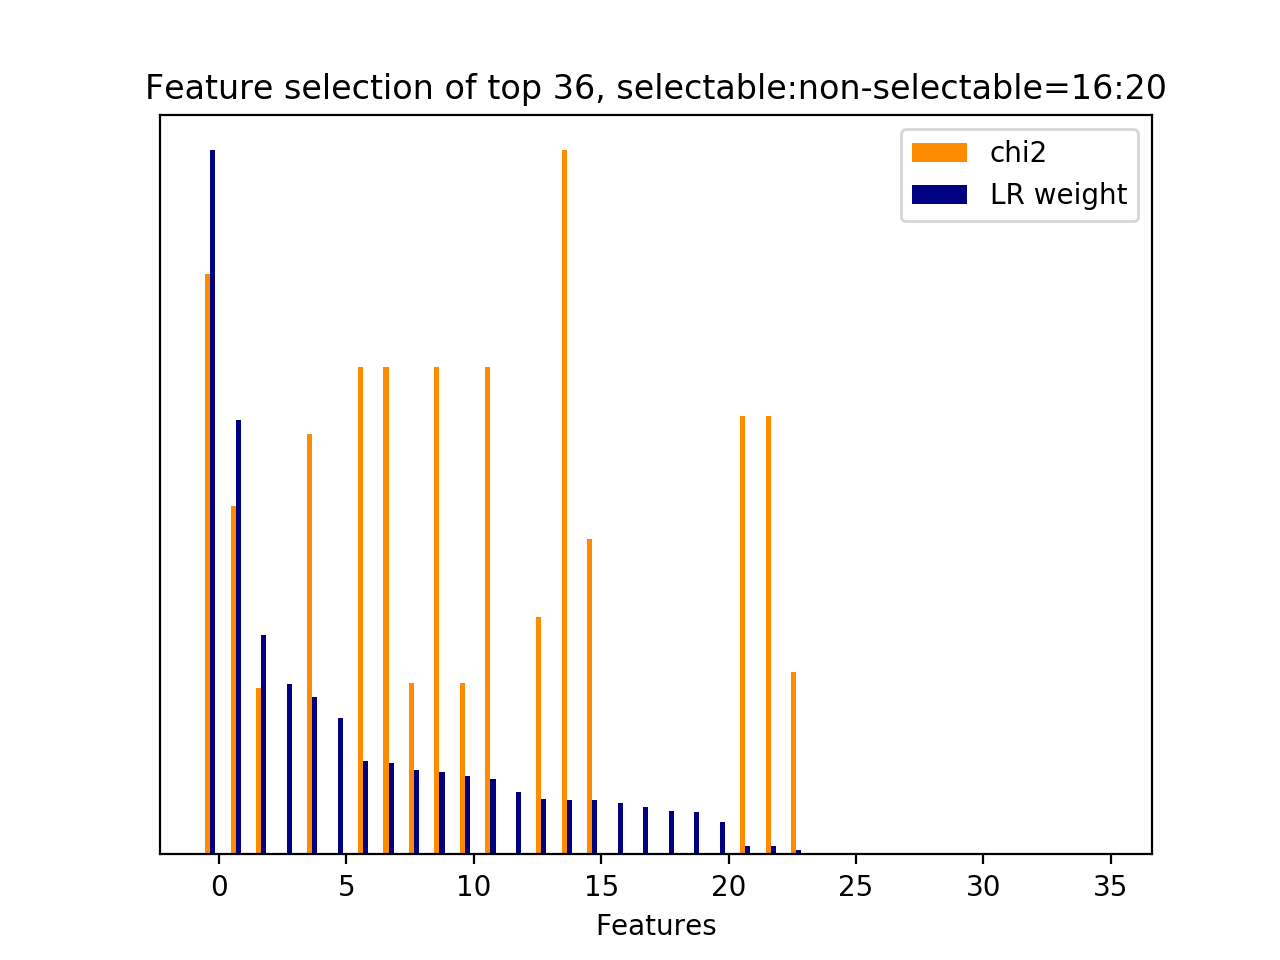

The table this chart was drawn from, first rows:
id, name, prefix, chi2, chi2_rank, clf_weight, clf_weight_rank
33309, 5, b'5-phrase_feature__noun_phrases__next_s…, 1238, 1, 1, 0
30962, 5, b'5-phrase_feature__noun_phrases__next_s…, 743.7, 9, 0.6174, 1
35120, 5, b'5-phrase_feature__noun_phrases__next_s…, 355.7, 15, 0.3120, 2
2791, 4.3.1, b'4.3.1-jaccard_similarity.next_user_utt…, 0.0000, 19, 0.2425, 3
2792, 1, b'1-utterance_length.next_system_utteran…, 897.9, 8, 0.2236, 4
29, 2.3.1, b'2.3.1-action_jaccard_similarity.next_u…, 0.0000, 17, 0.1943, 5
33197, 5, b'5-phrase_feature__noun_phrases__next_s…, 1040, 5, 0.1333, 6
28947, 5, b'5-phrase_feature__noun_phrases__next_s…, 1040, 3, 0.1305, 7
28962, 5, b'5-phrase_feature__noun_phrases__next_s…, 365, 14, 0.1203, 8
33196, 5, b'5-phrase_feature__noun_phrases__next_s…, 1040, 2, 0.1167, 9
33281, 5, b'5-phrase_feature__noun_phrases__next_s…, 365, 13, 0.1109, 10
28948, 5, b'5-phrase_feature__noun_phrases__next_s…, 1040, 4, 0.1070, 11
24486, 5, b'5-phrase_feature__next_noun_phrases__j…, 0.0000, 20, 0.0893, 12
46872, 7, b'7-syntactic_feature__subj_word__next_s…, 506.4, 11, 0.0781, 13
34550, 5, b'5-phrase_feature__noun_phrases__next_s…, 1502, 0, 0.0772, 14
34, 3, b'3-time_feature__turns_to_end', 671.9, 10, 0.0767, 15
24485, 5, b'5-phrase_feature__next_noun_phrases__h…, 0.0000, 27, 0.0730, 16
2790, 4.2.1, b'4.2.1-edit_distance.next_user_utteranc…, 0.0000, 35, 0.0669, 17
24484, 5, b'5-phrase_feature__next_noun_phrases__#…, 0.0000, 29, 0.0613, 18
42366, 7, b'7-syntactic_feature__next_root_words_o…, 0.0000, 16, 0.0606, 19
42365, 7, b'7-syntactic_feature__next_obj_words_ov…, 0.0000, 21, 0.0461, 20
33129, 5, b'5-phrase_feature__noun_phrases__next_s…, 935.4, 6, 0.0114, 21
28967, 5, b'5-phrase_feature__noun_phrases__next_s…, 935.4, 7, 0.0112, 22
32366, 5, b'5-phrase_feature__noun_phrases__next_s…, 388.6, 12, 0.0062, 23
42367, 7, b'7-syntactic_feature__next_subj_words_o…, 0.0000, 18, 0.0017, 24
30725, 5, b'5-phrase_feature__noun_phrases__next_s…, 0.0000, 26, 0.0001, 25
7375, 4.1, b'4.1-ngram.next_system_utterance__dista…, 0.0000, 34, 0.0001, 26
7376, 4.1, b'4.1-ngram.next_system_utterance__dista…, 0.0000, 33, 0.0001, 27
30726, 5, b'5-phrase_feature__noun_phrases__next_s…, 0.0000, 25, 0.0001, 28
14280, 4.1, b'4.1-ngram.next_system_utterance__n3 di…, 0.0000, 31, 0.0001, 29
14279, 4.1, b'4.1-ngram.next_system_utterance__n3 di…, 0.0000, 32, 0.0001, 30
18417, 4.1, b'4.1-ngram.next_system_utterance__readi…, 0.0000, 30, 0.0001, 31
7374, 4.1, b'4.1-ngram.next_system_utterance__dista…, 0.0000, 28, 0.0000, 32
42362, 6, b'6-entity_feature__next_entity__#overla…, 0.0000, 24, 0.0000, 33
42363, 6, b'6-entity_feature__next_entity__have_ov…, 0.0000, 23, 0.0000, 34
42364, 6, b'6-entity_feature__next_entity__jaccard…, 0.0000, 22, 0.0000, 35
